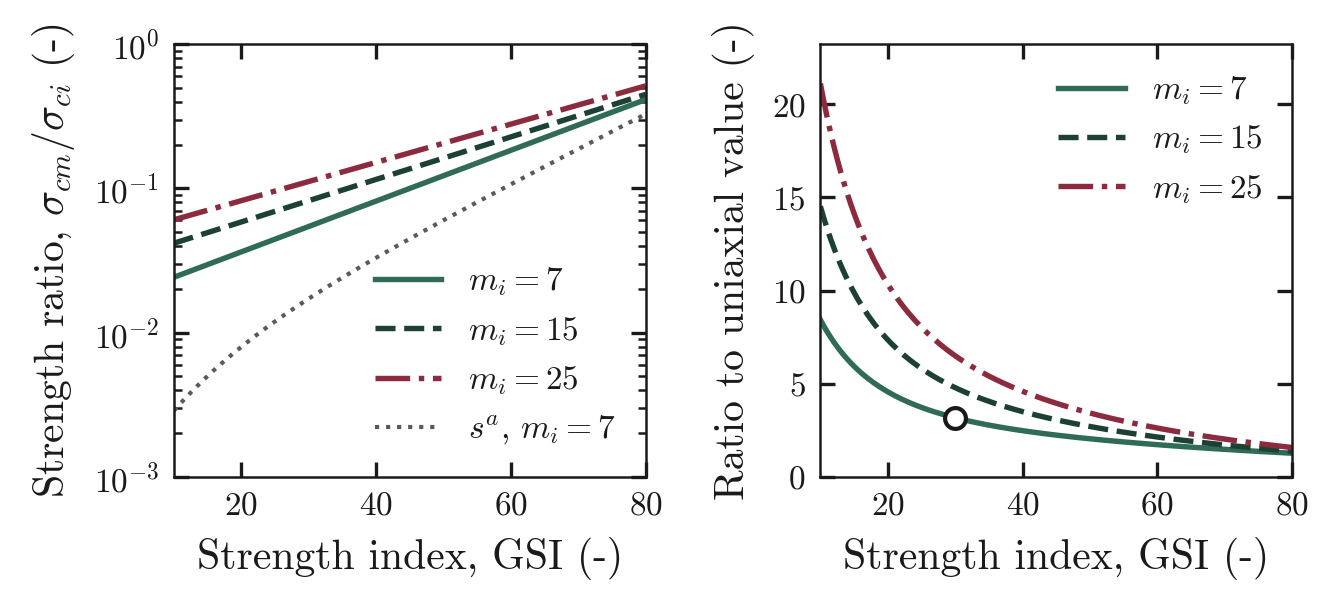

The table this chart was drawn from, first rows:
GSI, scm_HM_over_sci_mi7, sci_s_a_over_sci_mi7, ratio_mi7, scm_HM_over_sci_mi15, sci_s_a_over_sci_mi15, ratio_mi15, scm_HM_over_sci_mi25, sci_s_a_over_sci_mi25, ratio_mi25
10, 0.0242, 0.00287, 8.433, 0.04169, 0.00287, 14.53, 0.06062, 0.00287, 21.13
10.5, 0.02469, 0.003048, 8.101, 0.0424, 0.003048, 13.91, 0.06156, 0.003048, 20.19
11, 0.0252, 0.003234, 7.792, 0.04313, 0.003234, 13.33, 0.06251, 0.003234, 19.33
11.5, 0.02572, 0.003427, 7.503, 0.04387, 0.003427, 12.8, 0.06347, 0.003427, 18.52
12, 0.02624, 0.003628, 7.234, 0.04462, 0.003628, 12.3, 0.06445, 0.003628, 17.76
12.5, 0.02678, 0.003836, 6.981, 0.04538, 0.003836, 11.83, 0.06544, 0.003836, 17.06
13, 0.02733, 0.004052, 6.745, 0.04616, 0.004052, 11.39, 0.06645, 0.004052, 16.4
13.5, 0.02789, 0.004276, 6.523, 0.04695, 0.004276, 10.98, 0.06747, 0.004276, 15.78
14, 0.02846, 0.004507, 6.315, 0.04776, 0.004507, 10.6, 0.06851, 0.004507, 15.2
14.5, 0.02905, 0.004747, 6.119, 0.04858, 0.004747, 10.23, 0.06957, 0.004747, 14.65
15, 0.02964, 0.004995, 5.934, 0.04941, 0.004995, 9.891, 0.07064, 0.004995, 14.14
15.5, 0.03025, 0.005251, 5.76, 0.05026, 0.005251, 9.57, 0.07173, 0.005251, 13.66
16, 0.03087, 0.005516, 5.596, 0.05112, 0.005516, 9.266, 0.07283, 0.005516, 13.2
16.5, 0.0315, 0.00579, 5.441, 0.05199, 0.00579, 8.98, 0.07395, 0.00579, 12.77
17, 0.03215, 0.006072, 5.294, 0.05288, 0.006072, 8.709, 0.07509, 0.006072, 12.37
17.5, 0.03281, 0.006364, 5.155, 0.05379, 0.006364, 8.453, 0.07625, 0.006364, 11.98
18, 0.03348, 0.006664, 5.024, 0.05471, 0.006664, 8.21, 0.07743, 0.006664, 11.62
18.5, 0.03417, 0.006974, 4.899, 0.05565, 0.006974, 7.98, 0.07862, 0.006974, 11.27
19, 0.03487, 0.007294, 4.78, 0.05661, 0.007294, 7.761, 0.07983, 0.007294, 10.95
19.5, 0.03558, 0.007623, 4.668, 0.05758, 0.007623, 7.553, 0.08106, 0.007623, 10.63
20, 0.03631, 0.007962, 4.56, 0.05856, 0.007962, 7.355, 0.08231, 0.007962, 10.34
20.5, 0.03705, 0.008311, 4.458, 0.05957, 0.008311, 7.167, 0.08358, 0.008311, 10.06
21, 0.03781, 0.008671, 4.361, 0.06059, 0.008671, 6.987, 0.08486, 0.008671, 9.787
21.5, 0.03859, 0.009041, 4.268, 0.06163, 0.009041, 6.816, 0.08617, 0.009041, 9.531
22, 0.03938, 0.009422, 4.18, 0.06268, 0.009422, 6.653, 0.0875, 0.009422, 9.287
22.5, 0.04019, 0.009814, 4.095, 0.06376, 0.009814, 6.497, 0.08885, 0.009814, 9.053
23, 0.04101, 0.01022, 4.014, 0.06485, 0.01022, 6.347, 0.09022, 0.01022, 8.83
23.5, 0.04185, 0.01063, 3.936, 0.06596, 0.01063, 6.204, 0.09161, 0.01063, 8.616
24, 0.04271, 0.01106, 3.862, 0.06709, 0.01106, 6.067, 0.09302, 0.01106, 8.412
24.5, 0.04358, 0.0115, 3.791, 0.06824, 0.0115, 5.936, 0.09445, 0.0115, 8.215
25, 0.04448, 0.01195, 3.723, 0.06941, 0.01195, 5.81, 0.09591, 0.01195, 8.027
25.5, 0.04539, 0.01241, 3.657, 0.0706, 0.01241, 5.689, 0.09738, 0.01241, 7.847
26, 0.04632, 0.01289, 3.594, 0.07181, 0.01289, 5.572, 0.09888, 0.01289, 7.673
26.5, 0.04727, 0.01338, 3.534, 0.07304, 0.01338, 5.46, 0.1004, 0.01338, 7.506
27, 0.04824, 0.01388, 3.475, 0.0743, 0.01388, 5.353, 0.102, 0.01388, 7.345
27.5, 0.04923, 0.0144, 3.419, 0.07557, 0.0144, 5.249, 0.1035, 0.0144, 7.191
28, 0.05024, 0.01493, 3.365, 0.07686, 0.01493, 5.149, 0.1051, 0.01493, 7.042
28.5, 0.05127, 0.01547, 3.313, 0.07818, 0.01547, 5.052, 0.1067, 0.01547, 6.898
29, 0.05232, 0.01604, 3.263, 0.07952, 0.01604, 4.959, 0.1084, 0.01604, 6.759
29.5, 0.05339, 0.01661, 3.214, 0.08089, 0.01661, 4.869, 0.1101, 0.01661, 6.625
30, 0.05448, 0.0172, 3.167, 0.08227, 0.0172, 4.782, 0.1118, 0.0172, 6.496
30.5, 0.0556, 0.01781, 3.122, 0.08368, 0.01781, 4.698, 0.1135, 0.01781, 6.371
31, 0.05674, 0.01844, 3.078, 0.08512, 0.01844, 4.617, 0.1152, 0.01844, 6.25
31.5, 0.0579, 0.01908, 3.035, 0.08658, 0.01908, 4.538, 0.117, 0.01908, 6.133
32, 0.05909, 0.01974, 2.994, 0.08806, 0.01974, 4.462, 0.1188, 0.01974, 6.019
32.5, 0.0603, 0.02041, 2.954, 0.08957, 0.02041, 4.388, 0.1206, 0.02041, 5.91
33, 0.06154, 0.02111, 2.915, 0.09111, 0.02111, 4.316, 0.1225, 0.02111, 5.803
33.5, 0.0628, 0.02182, 2.878, 0.09267, 0.02182, 4.247, 0.1244, 0.02182, 5.7
34, 0.06409, 0.02255, 2.841, 0.09426, 0.02255, 4.179, 0.1263, 0.02255, 5.599
34.5, 0.0654, 0.02331, 2.806, 0.09587, 0.02331, 4.113, 0.1282, 0.02331, 5.502
35, 0.06674, 0.02408, 2.771, 0.09751, 0.02408, 4.049, 0.1302, 0.02408, 5.407
35.5, 0.06811, 0.02488, 2.738, 0.09919, 0.02488, 3.987, 0.1322, 0.02488, 5.315
36, 0.0695, 0.02569, 2.705, 0.1009, 0.02569, 3.927, 0.1343, 0.02569, 5.226
36.5, 0.07093, 0.02653, 2.673, 0.1026, 0.02653, 3.868, 0.1363, 0.02653, 5.138
37, 0.07238, 0.02739, 2.643, 0.1044, 0.02739, 3.811, 0.1384, 0.02739, 5.054
37.5, 0.07387, 0.02828, 2.612, 0.1062, 0.02828, 3.755, 0.1406, 0.02828, 4.971
38, 0.07538, 0.02918, 2.583, 0.108, 0.02918, 3.7, 0.1427, 0.02918, 4.89
38.5, 0.07693, 0.03012, 2.554, 0.1098, 0.03012, 3.647, 0.1449, 0.03012, 4.812
39, 0.0785, 0.03107, 2.526, 0.1117, 0.03107, 3.595, 0.1472, 0.03107, 4.735
39.5, 0.08011, 0.03206, 2.499, 0.1136, 0.03206, 3.544, 0.1494, 0.03206, 4.661
... 81 more rows
